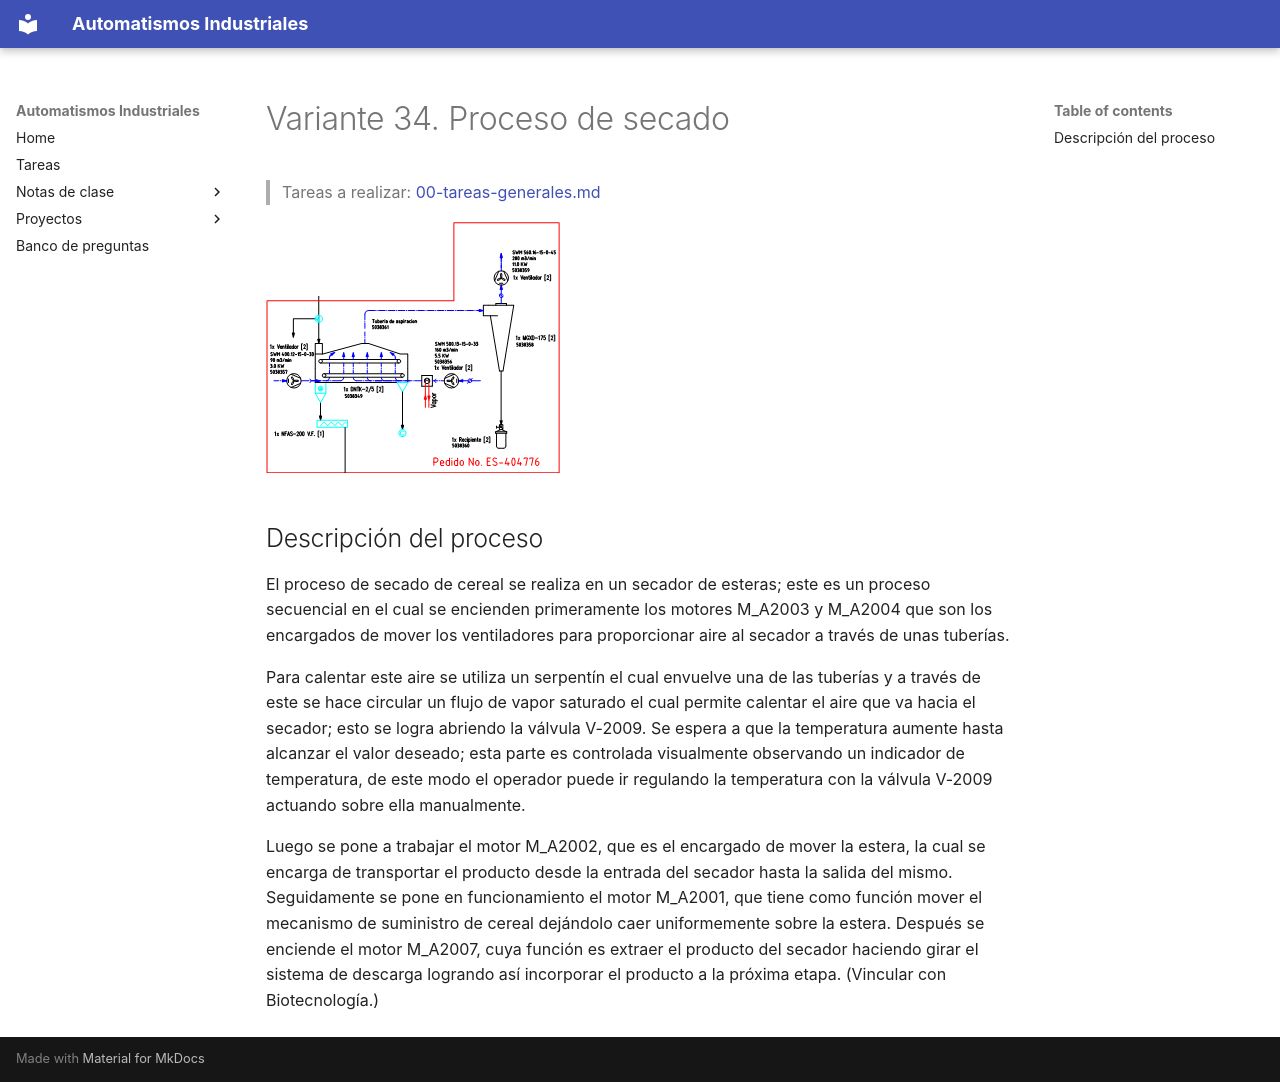

repository: vladimir1284/automatismos-industriales · page: proyectos/variantes/variante-34-proceso-de-secado/index.html · generator: mkdocs

# Variante 34. Proceso de secado

> Tareas a realizar: [00-tareas-generales.md](00-tareas-generales.md)

![Diagrama de la instalación de secado (pedido n.º ES-404776)](imagenes/variante-34-esquema.png)

## Descripción del proceso

El proceso de secado de cereal se realiza en un secador de esteras; este es un proceso secuencial en el cual se encienden primeramente los motores M_A2003 y M_A2004 que son los encargados de mover los ventiladores para proporcionar aire al secador a través de unas tuberías.

Para calentar este aire se utiliza un serpentín el cual envuelve una de las tuberías y a través de este se hace circular un flujo de vapor saturado el cual permite calentar el aire que va hacia el secador; esto se logra abriendo la válvula V-2009. Se espera a que la temperatura aumente hasta alcanzar el valor deseado; esta parte es controlada visualmente observando un indicador de temperatura, de este modo el operador puede ir regulando la temperatura con la válvula V-2009 actuando sobre ella manualmente.

Luego se pone a trabajar el motor M_A2002, que es el encargado de mover la estera, la cual se encarga de transportar el producto desde la entrada del secador hasta la salida del mismo. Seguidamente se pone en funcionamiento el motor M_A2001, que tiene como función mover el mecanismo de suministro de cereal dejándolo caer uniformemente sobre la estera. Después se enciende el motor M_A2007, cuya función es extraer el producto del secador haciendo girar el sistema de descarga logrando así incorporar el producto a la próxima etapa. (Vincular con Biotecnología.)
